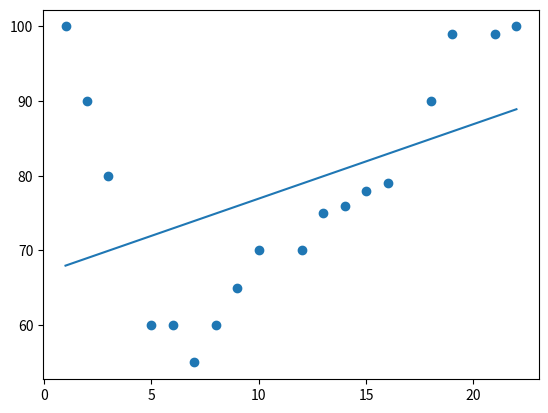

Source code (Python):
import numpy
import matplotlib.pyplot as plt

x = [1,2,3,5,6,7,8,9,10,12,13,14,15,16,18,19,21,22]
y = [100,90,80,60,60,55,60,65,70,70,75,76,78,79,90,99,99,100]

mymodel = numpy.poly1d(numpy.polyfit(x, y, 1))

myline = numpy.linspace(1, 22, 100)

plt.scatter(x, y)
plt.plot(myline, mymodel(myline))
plt.show()